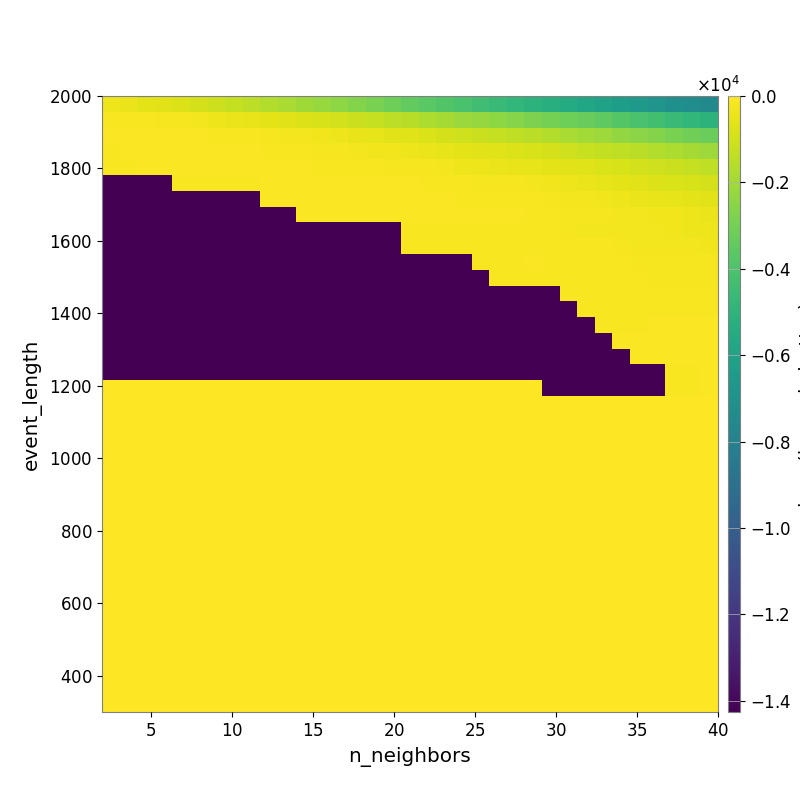

Data behind this chart, as committed beside it:
-3.705065837581360029e+02, -4.410078041547932344e+02, -5.606712803759793360e+02, -6.619459959741388957e+02, -7.760589401131637715e+02, -9.260226799395236412e+02, -1.093643442928067543e+03, -1.266189424104409454e+03, -1.433403976105280890e+03, -1.630682144836803218e+03, -1.815104737427592681e+03, -2.037260196982333355e+03, -2.218673052842299967e+03, -2.439368321647974881e+03, -2.666716795839864062e+03, -2.892490421645034075e+03, -3.138093441091449677e+03, -3.398021153873389721e+03, -3.624865221097561061e+03, -3.876635767128716452e+03, -4.101693691056812895e+03, -4.354430033250884662e+03, -4.580579280998255854e+03, -4.821877837492861545e+03
-1.292600476359293680e+02, -1.395109620496340312e+02, -1.567486547936185843e+02, -1.840413068811378992e+02, -2.194378987916740016e+02, -2.654016966866066696e+02, -3.387244905646640518e+02, -4.013542642773646207e+02, -4.676244157134653960e+02, -5.749260254377063575e+02, -6.503298209190944590e+02, -7.654164479909759393e+02, -8.821570520490831768e+02, -9.902182482600294406e+02, -1.133872192102859344e+03, -1.239914078370457673e+03, -1.402467103270689222e+03, -1.552219631408949226e+03, -1.746159814052009324e+03, -1.939087473070406531e+03, -2.118125857290625845e+03, -2.274190753618797771e+03, -2.410729173474745494e+03, -2.608076464403635327e+03
-9.454228886346018612e+01, -9.698752664105468568e+01, -9.852599689385822046e+01, -9.475114758238132140e+01, -9.365653890899955059e+01, -1.087859177851080403e+02, -1.180760520825094488e+02, -1.315181433863715199e+02, -1.583784850931282335e+02, -1.891549280322045092e+02, -2.345786704082360927e+02, -2.642808978424598081e+02, -3.319163991534650791e+02, -3.850764236579989870e+02, -4.838301758199928599e+02, -5.489382967915821609e+02, -6.173729493146379355e+02, -7.182664862354372417e+02, -8.254482680625171724e+02, -9.149591273218942433e+02, -1.019795036699468824e+03, -1.144189487966092656e+03, -1.232320333444511334e+03, -1.338135680274931701e+03
-1.140194123775232100e+02, -1.033283068796541642e+02, -1.033283068796541642e+02, -1.024949733933872125e+02, -8.641724046195969322e+01, -8.854014251059953722e+01, -8.835195255554430105e+01, -9.877694748130444680e+01, -1.111496616691126178e+02, -1.157474521396456595e+02, -1.398801543895532689e+02, -1.548123389726592620e+02, -1.851903578359585936e+02, -2.167941945306384639e+02, -2.511309719909464775e+02, -2.836178410467755953e+02, -3.187990606343508375e+02, -3.788437694921642560e+02, -4.286230000275879206e+02, -5.171651081722480967e+02, -5.848616721524620061e+02, -6.527746977532399342e+02, -7.115684655455174834e+02, -7.593765433642956850e+02
-1.201670309809430961e+02, -1.201670309809430961e+02, -1.051999236098746024e+02, -1.051999236098746024e+02, -1.021557150356482140e+02, -1.021557150356482140e+02, -9.453804941827478103e+01, -9.778573774233130678e+01, -1.075746772145328265e+02, -1.052659078295912138e+02, -1.109823394024558354e+02, -1.079272671543592281e+02, -1.151812382754989699e+02, -1.269098557888818135e+02, -1.446125004962074740e+02, -1.577685371417360614e+02, -1.725164698649788022e+02, -1.953628504473196870e+02, -2.219024557113429239e+02, -2.746244111783684616e+02, -3.375983835623445088e+02, -3.739593556471457987e+02, -4.186310283852060934e+02, -4.630123148846522554e+02
-1.421357020150824064e+04, -1.421357020150824064e+04, -1.421357020150824064e+04, -1.421357020150824064e+04, -1.330744034292301592e+02, -1.330744034292301592e+02, -1.330744034292301592e+02, -1.330744034292301592e+02, -1.268585647170634871e+02, -9.235720033331435275e+01, -9.235720033331435275e+01, -8.483574545510764153e+01, -9.375629589213792769e+01, -8.710506769189505860e+01, -9.072564226697275558e+01, -9.616074196352907677e+01, -9.858785680316600519e+01, -1.047489145393440708e+02, -1.295914376072113328e+02, -1.470641907600530658e+02, -1.556312150792735736e+02, -1.873422879389824232e+02, -2.007757814270976269e+02, -2.226989590281830260e+02
-1.421675208225152164e+04, -1.421675208225152164e+04, -1.421675208225152164e+04, -1.421675208225152164e+04, -1.421675208225152164e+04, -1.421675208225152164e+04, -1.421675208225152164e+04, -1.421675208225152164e+04, -1.421675208225152164e+04, -1.005262249014991909e+02, -8.871782140355392698e+01, -8.799981747172394364e+01, -8.799981747172394364e+01, -9.020583491133648124e+01, -7.129216190613328763e+01, -7.645292544453775463e+01, -7.645292544453775463e+01, -8.119788022240601322e+01, -8.430376517671699332e+01, -8.803291402044354186e+01, -1.140187586151628807e+02, -1.205334084439698188e+02, -1.338250487847492423e+02, -1.421213676230893839e+02
-1.421675208225152164e+04, -1.421675208225152164e+04, -1.421675208225152164e+04, -1.421675208225152164e+04, -1.421675208225152164e+04, -1.421675208225152164e+04, -1.421675208225152164e+04, -1.421675208225152164e+04, -1.421675208225152164e+04, -1.421675208225152164e+04, -1.421675208225152164e+04, -8.966501556499926551e+01, -8.966501556499926551e+01, -8.966501556499926551e+01, -8.544589613643380233e+01, -8.772952331076881194e+01, -8.772952331076881194e+01, -9.014270069966298138e+01, -9.474234763026376527e+01, -9.194542719940776010e+01, -8.591637739496196957e+01, -9.530124750185105142e+01, -1.031199020296569984e+02, -1.106068729591270596e+02
-1.422059420908414722e+04, -1.422059420908414722e+04, -1.422059420908414722e+04, -1.422059420908414722e+04, -1.422059420908414722e+04, -1.422059420908414722e+04, -1.422059420908414722e+04, -1.422059420908414722e+04, -1.422059420908414722e+04, -1.422059420908414722e+04, -1.422059420908414722e+04, -1.422059420908414722e+04, -1.422059420908414722e+04, -1.422059420908414722e+04, -1.422059420908414722e+04, -1.422059420908414722e+04, -1.422059420908414722e+04, -1.415782759865467995e+02, -1.306777344312633318e+02, -1.155325550848702960e+02, -1.155325550848702960e+02, -1.171666495712364053e+02, -1.324805595831692244e+02, -1.324805595831692244e+02
-1.422529299507458745e+04, -1.422529299507458745e+04, -1.422529299507458745e+04, -1.422529299507458745e+04, -1.422529299507458745e+04, -1.422529299507458745e+04, -1.422529299507458745e+04, -1.422529299507458745e+04, -1.422529299507458745e+04, -1.422529299507458745e+04, -1.422529299507458745e+04, -1.422529299507458745e+04, -1.422529299507458745e+04, -1.422529299507458745e+04, -1.422529299507458745e+04, -1.422529299507458745e+04, -1.422529299507458745e+04, -1.652162853462631062e+02, -1.652162853462631062e+02, -1.330327050887579503e+02, -1.206041222736360368e+02, -1.206041222736360368e+02, -1.131671441082936553e+02, -1.199816598039865738e+02
-1.423112408593053260e+04, -1.423112408593053260e+04, -1.423112408593053260e+04, -1.423112408593053260e+04, -1.423112408593053260e+04, -1.423112408593053260e+04, -1.423112408593053260e+04, -1.423112408593053260e+04, -1.423112408593053260e+04, -1.423112408593053260e+04, -1.423112408593053260e+04, -1.423112408593053260e+04, -1.423112408593053260e+04, -1.423112408593053260e+04, -1.423112408593053260e+04, -1.423112408593053260e+04, -1.423112408593053260e+04, -1.423112408593053260e+04, -1.423112408593053260e+04, -1.423112408593053260e+04, -1.423112408593053260e+04, -1.426049151478353849e+02, -1.426049151478353849e+02, -1.426049151478353849e+02
-1.423848288723649057e+04, -1.423848288723649057e+04, -1.423848288723649057e+04, -1.423848288723649057e+04, -1.423848288723649057e+04, -1.423848288723649057e+04, -1.423848288723649057e+04, -1.423848288723649057e+04, -1.423848288723649057e+04, -1.423848288723649057e+04, -1.423848288723649057e+04, -1.423848288723649057e+04, -1.423848288723649057e+04, -1.423848288723649057e+04, -1.423848288723649057e+04, -1.423848288723649057e+04, -1.423848288723649057e+04, -1.423848288723649057e+04, -1.423848288723649057e+04, -1.423848288723649057e+04, -1.423848288723649057e+04, -1.423848288723649057e+04, -1.279361012862337077e+02, -1.279361012862337077e+02
-1.424795545809178293e+04, -1.424795545809178293e+04, -1.424795545809178293e+04, -1.424795545809178293e+04, -1.424795545809178293e+04, -1.424795545809178293e+04, -1.424795545809178293e+04, -1.424795545809178293e+04, -1.424795545809178293e+04, -1.424795545809178293e+04, -1.424795545809178293e+04, -1.424795545809178293e+04, -1.424795545809178293e+04, -1.424795545809178293e+04, -1.424795545809178293e+04, -1.424795545809178293e+04, -1.424795545809178293e+04, -1.424795545809178293e+04, -1.424795545809178293e+04, -1.424795545809178293e+04, -1.424795545809178293e+04, -1.424795545809178293e+04, -1.424795545809178293e+04, -1.424795545809178293e+04
-1.424795545809178293e+04, -1.424795545809178293e+04, -1.424795545809178293e+04, -1.424795545809178293e+04, -1.424795545809178293e+04, -1.424795545809178293e+04, -1.424795545809178293e+04, -1.424795545809178293e+04, -1.424795545809178293e+04, -1.424795545809178293e+04, -1.424795545809178293e+04, -1.424795545809178293e+04, -1.424795545809178293e+04, -1.424795545809178293e+04, -1.424795545809178293e+04, -1.424795545809178293e+04, -1.424795545809178293e+04, -1.424795545809178293e+04, -1.424795545809178293e+04, -1.424795545809178293e+04, -1.424795545809178293e+04, -1.424795545809178293e+04, -1.424795545809178293e+04, -1.424795545809178293e+04
-1.426043868625758842e+04, -1.426043868625758842e+04, -1.426043868625758842e+04, -1.426043868625758842e+04, -1.426043868625758842e+04, -1.426043868625758842e+04, -1.426043868625758842e+04, -1.426043868625758842e+04, -1.426043868625758842e+04, -1.426043868625758842e+04, -1.426043868625758842e+04, -1.426043868625758842e+04, -1.426043868625758842e+04, -1.426043868625758842e+04, -1.426043868625758842e+04, -1.426043868625758842e+04, -1.426043868625758842e+04, -1.426043868625758842e+04, -1.426043868625758842e+04, -1.426043868625758842e+04, -1.426043868625758842e+04, -1.426043868625758842e+04, -1.426043868625758842e+04, -1.426043868625758842e+04
-1.426043868625758842e+04, -1.426043868625758842e+04, -1.426043868625758842e+04, -1.426043868625758842e+04, -1.426043868625758842e+04, -1.426043868625758842e+04, -1.426043868625758842e+04, -1.426043868625758842e+04, -1.426043868625758842e+04, -1.426043868625758842e+04, -1.426043868625758842e+04, -1.426043868625758842e+04, -1.426043868625758842e+04, -1.426043868625758842e+04, -1.426043868625758842e+04, -1.426043868625758842e+04, -1.426043868625758842e+04, -1.426043868625758842e+04, -1.426043868625758842e+04, -1.426043868625758842e+04, -1.426043868625758842e+04, -1.426043868625758842e+04, -1.426043868625758842e+04, -1.426043868625758842e+04
-1.426043868625758842e+04, -1.426043868625758842e+04, -1.426043868625758842e+04, -1.426043868625758842e+04, -1.426043868625758842e+04, -1.426043868625758842e+04, -1.426043868625758842e+04, -1.426043868625758842e+04, -1.426043868625758842e+04, -1.426043868625758842e+04, -1.426043868625758842e+04, -1.426043868625758842e+04, -1.426043868625758842e+04, -1.426043868625758842e+04, -1.426043868625758842e+04, -1.426043868625758842e+04, -1.426043868625758842e+04, -1.426043868625758842e+04, -1.426043868625758842e+04, -1.426043868625758842e+04, -1.426043868625758842e+04, -1.426043868625758842e+04, -1.426043868625758842e+04, -1.426043868625758842e+04
-1.426043868625758842e+04, -1.426043868625758842e+04, -1.426043868625758842e+04, -1.426043868625758842e+04, -1.426043868625758842e+04, -1.426043868625758842e+04, -1.426043868625758842e+04, -1.426043868625758842e+04, -1.426043868625758842e+04, -1.426043868625758842e+04, -1.426043868625758842e+04, -1.426043868625758842e+04, -1.426043868625758842e+04, -1.426043868625758842e+04, -1.426043868625758842e+04, -1.426043868625758842e+04, -1.426043868625758842e+04, -1.426043868625758842e+04, -1.426043868625758842e+04, -1.426043868625758842e+04, -1.426043868625758842e+04, -1.426043868625758842e+04, -1.426043868625758842e+04, -1.426043868625758842e+04
0.000000000000000000e+00, 0.000000000000000000e+00, 0.000000000000000000e+00, 0.000000000000000000e+00, 0.000000000000000000e+00, 0.000000000000000000e+00, 0.000000000000000000e+00, 0.000000000000000000e+00, 0.000000000000000000e+00, 0.000000000000000000e+00, 0.000000000000000000e+00, 0.000000000000000000e+00, 0.000000000000000000e+00, 0.000000000000000000e+00, 0.000000000000000000e+00, 0.000000000000000000e+00, 0.000000000000000000e+00, 0.000000000000000000e+00, 0.000000000000000000e+00, 0.000000000000000000e+00, 0.000000000000000000e+00, 0.000000000000000000e+00, 0.000000000000000000e+00, 0.000000000000000000e+00
0.000000000000000000e+00, 0.000000000000000000e+00, 0.000000000000000000e+00, 0.000000000000000000e+00, 0.000000000000000000e+00, 0.000000000000000000e+00, 0.000000000000000000e+00, 0.000000000000000000e+00, 0.000000000000000000e+00, 0.000000000000000000e+00, 0.000000000000000000e+00, 0.000000000000000000e+00, 0.000000000000000000e+00, 0.000000000000000000e+00, 0.000000000000000000e+00, 0.000000000000000000e+00, 0.000000000000000000e+00, 0.000000000000000000e+00, 0.000000000000000000e+00, 0.000000000000000000e+00, 0.000000000000000000e+00, 0.000000000000000000e+00, 0.000000000000000000e+00, 0.000000000000000000e+00
0.000000000000000000e+00, 0.000000000000000000e+00, 0.000000000000000000e+00, 0.000000000000000000e+00, 0.000000000000000000e+00, 0.000000000000000000e+00, 0.000000000000000000e+00, 0.000000000000000000e+00, 0.000000000000000000e+00, 0.000000000000000000e+00, 0.000000000000000000e+00, 0.000000000000000000e+00, 0.000000000000000000e+00, 0.000000000000000000e+00, 0.000000000000000000e+00, 0.000000000000000000e+00, 0.000000000000000000e+00, 0.000000000000000000e+00, 0.000000000000000000e+00, 0.000000000000000000e+00, 0.000000000000000000e+00, 0.000000000000000000e+00, 0.000000000000000000e+00, 0.000000000000000000e+00
0.000000000000000000e+00, 0.000000000000000000e+00, 0.000000000000000000e+00, 0.000000000000000000e+00, 0.000000000000000000e+00, 0.000000000000000000e+00, 0.000000000000000000e+00, 0.000000000000000000e+00, 0.000000000000000000e+00, 0.000000000000000000e+00, 0.000000000000000000e+00, 0.000000000000000000e+00, 0.000000000000000000e+00, 0.000000000000000000e+00, 0.000000000000000000e+00, 0.000000000000000000e+00, 0.000000000000000000e+00, 0.000000000000000000e+00, 0.000000000000000000e+00, 0.000000000000000000e+00, 0.000000000000000000e+00, 0.000000000000000000e+00, 0.000000000000000000e+00, 0.000000000000000000e+00
0.000000000000000000e+00, 0.000000000000000000e+00, 0.000000000000000000e+00, 0.000000000000000000e+00, 0.000000000000000000e+00, 0.000000000000000000e+00, 0.000000000000000000e+00, 0.000000000000000000e+00, 0.000000000000000000e+00, 0.000000000000000000e+00, 0.000000000000000000e+00, 0.000000000000000000e+00, 0.000000000000000000e+00, 0.000000000000000000e+00, 0.000000000000000000e+00, 0.000000000000000000e+00, 0.000000000000000000e+00, 0.000000000000000000e+00, 0.000000000000000000e+00, 0.000000000000000000e+00, 0.000000000000000000e+00, 0.000000000000000000e+00, 0.000000000000000000e+00, 0.000000000000000000e+00
0.000000000000000000e+00, 0.000000000000000000e+00, 0.000000000000000000e+00, 0.000000000000000000e+00, 0.000000000000000000e+00, 0.000000000000000000e+00, 0.000000000000000000e+00, 0.000000000000000000e+00, 0.000000000000000000e+00, 0.000000000000000000e+00, 0.000000000000000000e+00, 0.000000000000000000e+00, 0.000000000000000000e+00, 0.000000000000000000e+00, 0.000000000000000000e+00, 0.000000000000000000e+00, 0.000000000000000000e+00, 0.000000000000000000e+00, 0.000000000000000000e+00, 0.000000000000000000e+00, 0.000000000000000000e+00, 0.000000000000000000e+00, 0.000000000000000000e+00, 0.000000000000000000e+00
0.000000000000000000e+00, 0.000000000000000000e+00, 0.000000000000000000e+00, 0.000000000000000000e+00, 0.000000000000000000e+00, 0.000000000000000000e+00, 0.000000000000000000e+00, 0.000000000000000000e+00, 0.000000000000000000e+00, 0.000000000000000000e+00, 0.000000000000000000e+00, 0.000000000000000000e+00, 0.000000000000000000e+00, 0.000000000000000000e+00, 0.000000000000000000e+00, 0.000000000000000000e+00, 0.000000000000000000e+00, 0.000000000000000000e+00, 0.000000000000000000e+00, 0.000000000000000000e+00, 0.000000000000000000e+00, 0.000000000000000000e+00, 0.000000000000000000e+00, 0.000000000000000000e+00
0.000000000000000000e+00, 0.000000000000000000e+00, 0.000000000000000000e+00, 0.000000000000000000e+00, 0.000000000000000000e+00, 0.000000000000000000e+00, 0.000000000000000000e+00, 0.000000000000000000e+00, 0.000000000000000000e+00, 0.000000000000000000e+00, 0.000000000000000000e+00, 0.000000000000000000e+00, 0.000000000000000000e+00, 0.000000000000000000e+00, 0.000000000000000000e+00, 0.000000000000000000e+00, 0.000000000000000000e+00, 0.000000000000000000e+00, 0.000000000000000000e+00, 0.000000000000000000e+00, 0.000000000000000000e+00, 0.000000000000000000e+00, 0.000000000000000000e+00, 0.000000000000000000e+00
0.000000000000000000e+00, 0.000000000000000000e+00, 0.000000000000000000e+00, 0.000000000000000000e+00, 0.000000000000000000e+00, 0.000000000000000000e+00, 0.000000000000000000e+00, 0.000000000000000000e+00, 0.000000000000000000e+00, 0.000000000000000000e+00, 0.000000000000000000e+00, 0.000000000000000000e+00, 0.000000000000000000e+00, 0.000000000000000000e+00, 0.000000000000000000e+00, 0.000000000000000000e+00, 0.000000000000000000e+00, 0.000000000000000000e+00, 0.000000000000000000e+00, 0.000000000000000000e+00, 0.000000000000000000e+00, 0.000000000000000000e+00, 0.000000000000000000e+00, 0.000000000000000000e+00
0.000000000000000000e+00, 0.000000000000000000e+00, 0.000000000000000000e+00, 0.000000000000000000e+00, 0.000000000000000000e+00, 0.000000000000000000e+00, 0.000000000000000000e+00, 0.000000000000000000e+00, 0.000000000000000000e+00, 0.000000000000000000e+00, 0.000000000000000000e+00, 0.000000000000000000e+00, 0.000000000000000000e+00, 0.000000000000000000e+00, 0.000000000000000000e+00, 0.000000000000000000e+00, 0.000000000000000000e+00, 0.000000000000000000e+00, 0.000000000000000000e+00, 0.000000000000000000e+00, 0.000000000000000000e+00, 0.000000000000000000e+00, 0.000000000000000000e+00, 0.000000000000000000e+00
0.000000000000000000e+00, 0.000000000000000000e+00, 0.000000000000000000e+00, 0.000000000000000000e+00, 0.000000000000000000e+00, 0.000000000000000000e+00, 0.000000000000000000e+00, 0.000000000000000000e+00, 0.000000000000000000e+00, 0.000000000000000000e+00, 0.000000000000000000e+00, 0.000000000000000000e+00, 0.000000000000000000e+00, 0.000000000000000000e+00, 0.000000000000000000e+00, 0.000000000000000000e+00, 0.000000000000000000e+00, 0.000000000000000000e+00, 0.000000000000000000e+00, 0.000000000000000000e+00, 0.000000000000000000e+00, 0.000000000000000000e+00, 0.000000000000000000e+00, 0.000000000000000000e+00
0.000000000000000000e+00, 0.000000000000000000e+00, 0.000000000000000000e+00, 0.000000000000000000e+00, 0.000000000000000000e+00, 0.000000000000000000e+00, 0.000000000000000000e+00, 0.000000000000000000e+00, 0.000000000000000000e+00, 0.000000000000000000e+00, 0.000000000000000000e+00, 0.000000000000000000e+00, 0.000000000000000000e+00, 0.000000000000000000e+00, 0.000000000000000000e+00, 0.000000000000000000e+00, 0.000000000000000000e+00, 0.000000000000000000e+00, 0.000000000000000000e+00, 0.000000000000000000e+00, 0.000000000000000000e+00, 0.000000000000000000e+00, 0.000000000000000000e+00, 0.000000000000000000e+00
0.000000000000000000e+00, 0.000000000000000000e+00, 0.000000000000000000e+00, 0.000000000000000000e+00, 0.000000000000000000e+00, 0.000000000000000000e+00, 0.000000000000000000e+00, 0.000000000000000000e+00, 0.000000000000000000e+00, 0.000000000000000000e+00, 0.000000000000000000e+00, 0.000000000000000000e+00, 0.000000000000000000e+00, 0.000000000000000000e+00, 0.000000000000000000e+00, 0.000000000000000000e+00, 0.000000000000000000e+00, 0.000000000000000000e+00, 0.000000000000000000e+00, 0.000000000000000000e+00, 0.000000000000000000e+00, 0.000000000000000000e+00, 0.000000000000000000e+00, 0.000000000000000000e+00
0.000000000000000000e+00, 0.000000000000000000e+00, 0.000000000000000000e+00, 0.000000000000000000e+00, 0.000000000000000000e+00, 0.000000000000000000e+00, 0.000000000000000000e+00, 0.000000000000000000e+00, 0.000000000000000000e+00, 0.000000000000000000e+00, 0.000000000000000000e+00, 0.000000000000000000e+00, 0.000000000000000000e+00, 0.000000000000000000e+00, 0.000000000000000000e+00, 0.000000000000000000e+00, 0.000000000000000000e+00, 0.000000000000000000e+00, 0.000000000000000000e+00, 0.000000000000000000e+00, 0.000000000000000000e+00, 0.000000000000000000e+00, 0.000000000000000000e+00, 0.000000000000000000e+00
0.000000000000000000e+00, 0.000000000000000000e+00, 0.000000000000000000e+00, 0.000000000000000000e+00, 0.000000000000000000e+00, 0.000000000000000000e+00, 0.000000000000000000e+00, 0.000000000000000000e+00, 0.000000000000000000e+00, 0.000000000000000000e+00, 0.000000000000000000e+00, 0.000000000000000000e+00, 0.000000000000000000e+00, 0.000000000000000000e+00, 0.000000000000000000e+00, 0.000000000000000000e+00, 0.000000000000000000e+00, 0.000000000000000000e+00, 0.000000000000000000e+00, 0.000000000000000000e+00, 0.000000000000000000e+00, 0.000000000000000000e+00, 0.000000000000000000e+00, 0.000000000000000000e+00
0.000000000000000000e+00, 0.000000000000000000e+00, 0.000000000000000000e+00, 0.000000000000000000e+00, 0.000000000000000000e+00, 0.000000000000000000e+00, 0.000000000000000000e+00, 0.000000000000000000e+00, 0.000000000000000000e+00, 0.000000000000000000e+00, 0.000000000000000000e+00, 0.000000000000000000e+00, 0.000000000000000000e+00, 0.000000000000000000e+00, 0.000000000000000000e+00, 0.000000000000000000e+00, 0.000000000000000000e+00, 0.000000000000000000e+00, 0.000000000000000000e+00, 0.000000000000000000e+00, 0.000000000000000000e+00, 0.000000000000000000e+00, 0.000000000000000000e+00, 0.000000000000000000e+00
0.000000000000000000e+00, 0.000000000000000000e+00, 0.000000000000000000e+00, 0.000000000000000000e+00, 0.000000000000000000e+00, 0.000000000000000000e+00, 0.000000000000000000e+00, 0.000000000000000000e+00, 0.000000000000000000e+00, 0.000000000000000000e+00, 0.000000000000000000e+00, 0.000000000000000000e+00, 0.000000000000000000e+00, 0.000000000000000000e+00, 0.000000000000000000e+00, 0.000000000000000000e+00, 0.000000000000000000e+00, 0.000000000000000000e+00, 0.000000000000000000e+00, 0.000000000000000000e+00, 0.000000000000000000e+00, 0.000000000000000000e+00, 0.000000000000000000e+00, 0.000000000000000000e+00
0.000000000000000000e+00, 0.000000000000000000e+00, 0.000000000000000000e+00, 0.000000000000000000e+00, 0.000000000000000000e+00, 0.000000000000000000e+00, 0.000000000000000000e+00, 0.000000000000000000e+00, 0.000000000000000000e+00, 0.000000000000000000e+00, 0.000000000000000000e+00, 0.000000000000000000e+00, 0.000000000000000000e+00, 0.000000000000000000e+00, 0.000000000000000000e+00, 0.000000000000000000e+00, 0.000000000000000000e+00, 0.000000000000000000e+00, 0.000000000000000000e+00, 0.000000000000000000e+00, 0.000000000000000000e+00, 0.000000000000000000e+00, 0.000000000000000000e+00, 0.000000000000000000e+00
0.000000000000000000e+00, 0.000000000000000000e+00, 0.000000000000000000e+00, 0.000000000000000000e+00, 0.000000000000000000e+00, 0.000000000000000000e+00, 0.000000000000000000e+00, 0.000000000000000000e+00, 0.000000000000000000e+00, 0.000000000000000000e+00, 0.000000000000000000e+00, 0.000000000000000000e+00, 0.000000000000000000e+00, 0.000000000000000000e+00, 0.000000000000000000e+00, 0.000000000000000000e+00, 0.000000000000000000e+00, 0.000000000000000000e+00, 0.000000000000000000e+00, 0.000000000000000000e+00, 0.000000000000000000e+00, 0.000000000000000000e+00, 0.000000000000000000e+00, 0.000000000000000000e+00
0.000000000000000000e+00, 0.000000000000000000e+00, 0.000000000000000000e+00, 0.000000000000000000e+00, 0.000000000000000000e+00, 0.000000000000000000e+00, 0.000000000000000000e+00, 0.000000000000000000e+00, 0.000000000000000000e+00, 0.000000000000000000e+00, 0.000000000000000000e+00, 0.000000000000000000e+00, 0.000000000000000000e+00, 0.000000000000000000e+00, 0.000000000000000000e+00, 0.000000000000000000e+00, 0.000000000000000000e+00, 0.000000000000000000e+00, 0.000000000000000000e+00, 0.000000000000000000e+00, 0.000000000000000000e+00, 0.000000000000000000e+00, 0.000000000000000000e+00, 0.000000000000000000e+00
0.000000000000000000e+00, 0.000000000000000000e+00, 0.000000000000000000e+00, 0.000000000000000000e+00, 0.000000000000000000e+00, 0.000000000000000000e+00, 0.000000000000000000e+00, 0.000000000000000000e+00, 0.000000000000000000e+00, 0.000000000000000000e+00, 0.000000000000000000e+00, 0.000000000000000000e+00, 0.000000000000000000e+00, 0.000000000000000000e+00, 0.000000000000000000e+00, 0.000000000000000000e+00, 0.000000000000000000e+00, 0.000000000000000000e+00, 0.000000000000000000e+00, 0.000000000000000000e+00, 0.000000000000000000e+00, 0.000000000000000000e+00, 0.000000000000000000e+00, 0.000000000000000000e+00
